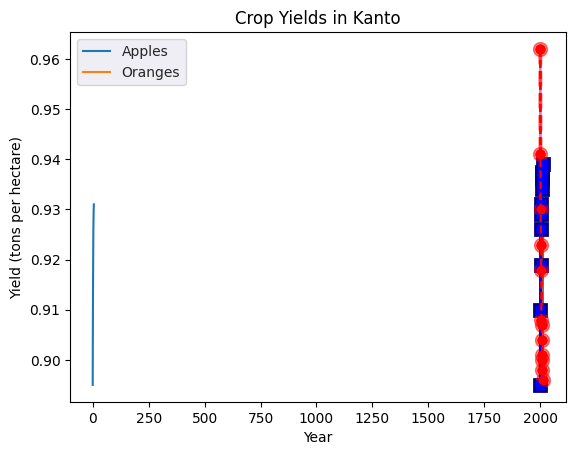

Recreate this plot in Python.
import matplotlib.markers
import matplotlib.pyplot as plt
import seaborn as sns

# Line chart
yield_apples = [0.895, 0.91, 0.919, 0.926, 0.929, 0.931]
plt.plot(yield_apples)

# used to show graphs. May not be required in case of jupyter notebooks
plt.show()

'''### Customizing the X-axis
The X-axis of the plot currently shows list element indexes 0 to 5. The plot would be more informative if we could 
display the year for which we're plotting the data. We can do this by two arguments `plt.plot`.'''

years = [2010, 2011, 2012, 2013, 2014, 2015]
yield_apples = [0.895, 0.91, 0.919, 0.926, 0.929, 0.931]

plt.plot(years, yield_apples)
plt.show()

'''### Axis Labels

We can add labels to the axes to show what each axis represents using the `plt.xlabel` and `plt.ylabel` methods.'''

plt.plot(years, yield_apples)
plt.xlabel('Year')
plt.ylabel('Yield (tons per hectare)')
plt.show()

'''### Plotting Multiple Lines

You can invoke the `plt.plot` function once for each line to plot multiple lines in the same graph. Let's compare the 
yields of apples vs. oranges in Kanto.'''

years = range(2000, 2012)
apples = [0.895, 0.91, 0.919, 0.926, 0.929, 0.931, 0.934, 0.936, 0.937, 0.9375, 0.9372, 0.939]
oranges = [0.962, 0.941, 0.930, 0.923, 0.918, 0.908, 0.907, 0.904, 0.901, 0.898, 0.9, 0.896, ]

plt.plot(years, apples)
plt.plot(years, oranges)
plt.xlabel('Year')
plt.ylabel('Yield (tons per hectare)')

'''### Chart Title and  Legend

To differentiate between multiple lines, we can include a legend within the graph using the `plt.legend` function. We 
can also set a title for the chart using the `plt.title` function.'''

plt.title("Crop Yields in Kanto")
plt.legend(['Apples', 'Oranges'])
plt.show()

'''### Line Markers

We can also show markers for the data points on each line using the `marker` argument of `plt.plot`. Matplotlib 
provides many different markers, like a circle, cross, square, diamond, etc. You can find the full list of marker 
types here: https://matplotlib.org/3.1.1/api/markers_api.html .'''

plt.plot(years, apples, marker="x")
plt.plot(years, oranges,marker="o")
plt.xlabel('Year')
plt.ylabel('Yield (tons per hectare)')
plt.title("Crop Yields in Kanto")
plt.legend(['Apples', 'Oranges'])
plt.show()

'''### Styling Lines and Markers

The `plt.plot` function supports many arguments for styling lines and markers:

- `color` or `c`: Set the color of the line ([supported colors](https://matplotlib.org/3.1.0/gallery/color/named_colors.html))
- `linestyle` or `ls`: Choose between a solid or dashed line
- `linewidth` or `lw`: Set the width of a line
- `markersize` or `ms`: Set the size of markers
- `markeredgecolor` or `mec`: Set the edge color for markers
- `markeredgewidth` or `mew`: Set the edge width for markers
- `markerfacecolor` or `mfc`: Set the fill color for markers
- `alpha`: Opacity of the plot


Check out the documentation for `plt.plot` to learn more: [
https://matplotlib.org/api/_as_gen/matplotlib.pyplot.plot.html#matplotlib.pyplot.plot](
https://matplotlib.org/api/_as_gen/matplotlib.pyplot.plot.html#matplotlib.pyplot.plot) .'''

plt.plot(years, apples, marker='s', c='b', ls='-', lw=2, ms=8, mew=2, mec='navy')
plt.plot(years, oranges, marker='o', c='r', ls='--', lw=3, ms=10, alpha=.5)

plt.xlabel('Year')
plt.ylabel('Yield (tons per hectare)')

plt.title("Crop Yields in Kanto")
plt.legend(['Apples', 'Oranges'])
plt.show()

'''The `fmt` argument provides a shorthand for specifying the marker shape, line style, and line color. It can be provided as the third argument to `plt.plot`.

```
fmt = '[marker][line][color]'
```
'''

plt.plot(years, apples, 's-b')
plt.plot(years, oranges, 'o--r')

plt.xlabel('Year')
plt.ylabel('Yield (tons per hectare)')

plt.title("Crop Yields in Kanto")
plt.legend(['Apples', 'Oranges'])
plt.show()

'''### Improving Default Styles using Seaborn

An easy way to make your charts look beautiful is to use some default styles from the Seaborn library. These can be 
applied globally using the `sns.set_style` function. You can see a full list of predefined styles here: 
https://seaborn.pydata.org/generated/seaborn.set_style.html .'''

sns.set_style("whitegrid")
plt.plot(years, apples, 's-b')
plt.plot(years, oranges, 'o--r')

plt.xlabel('Year')
plt.ylabel('Yield (tons per hectare)')

plt.title("Crop Yields in Kanto")
plt.legend(['Apples', 'Oranges'])
plt.show()

# with dark grid

sns.set_style("darkgrid")
plt.plot(years, apples, 's-b')
plt.plot(years, oranges, 'o--r')

plt.xlabel('Year')
plt.ylabel('Yield (tons per hectare)')

plt.title("Crop Yields in Kanto")
plt.legend(['Apples', 'Oranges'])
plt.show()

